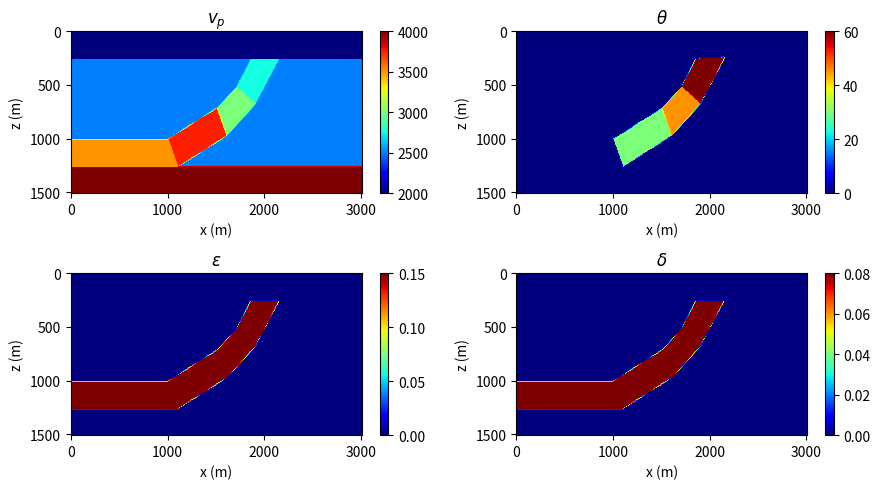

Source code (Python): (Note: this script raises an exception after producing the figure.)
import numpy as np
import matplotlib.pyplot as plt
from matplotlib.path import Path

# 
nz = 151
nx = 301
vp = np.zeros((nz, nx), dtype=np.float32)
_theta = np.zeros((nz, nx), dtype=np.float32)

# theta = 30
def calculate_y(x0, y0, x1, theta):
    # 将角度 theta 转换为弧度
    theta_rad = np.deg2rad(theta)
    
    # 计算直线的斜率
    slope = -np.tan(theta_rad)
    
    # 计算当 x = x1 时对应的 y 值
    y1 = y0 + slope * (x1 - x0)
    
    return y1

def fill_in(tensor, points, value):
    """将多边形内部的区域填充为固定值"""
    polygon_path = Path(points)
    y, x = np.meshgrid(np.arange(tensor.shape[1]), np.arange(tensor.shape[0]))
    points = np.vstack((y.flatten(), x.flatten())).T
    inside_polygon = polygon_path.contains_points(points)
    inside_polygon = inside_polygon.reshape(tensor.shape)
    #plot the polygonx
    tensor[inside_polygon] = value
    return tensor

# x, y
layer1 = [(-1, -1), (nx, -1), (nx, 25), (-1, 25)]
layer1_vel = 2000
vp = fill_in(vp, layer1, layer1_vel)

layer2 = [(-1, 125), (nx, 125), (nx, nz), (-1, nz)]
layer2_vel = 4000
vp = fill_in(vp, layer2, layer2_vel)

layer3 = [(-1, 100), (100, 100), (110, 126), (-1, 126)]
layer3_vel = 3500
vp = fill_in(vp, layer3, layer3_vel)

theta = 30
c1 = (100, 100) # x, y
c2 = (150, calculate_y(*c1, 150, theta))
c3 = (110, 126) # y, x
c4 = (160, calculate_y(*c3, 160, theta))
layer4 = [c1, c2, c4, c3]

# for coord, label in zip(layer4, ['c1', 'c2', 'c4', 'c3']):
#     plt.plot(*coord, 'o', label=label)
# plt.legend()
# # inverse y
# plt.gca().invert_yaxis()
# plt.show()

layer4_vel = 3750
vp = fill_in(vp, layer4, layer4_vel)
_theta = fill_in(_theta, layer4, theta)

theta = 45
c1 = c2
c3 = c4
c2 = (170, calculate_y(*c1, 170, theta))
c4 = (190, calculate_y(*c3, 190, theta))
layer5 = [c1, c2, c4, c3]
layer5_vel = 3000
vp = fill_in(vp, layer5, layer5_vel)
_theta = fill_in(_theta, layer5, theta)

theta = 60
c1 = c2
c3 = c4
c2 = (185, calculate_y(*c1, 185, theta))
c4 = (215, calculate_y(*c3, 215, theta))
layer6 = [c1, c2, c4, c3]
layer6_vel = 2750
vp = fill_in(vp, layer6, layer6_vel)
_theta = fill_in(_theta, layer6, theta)

vp[0:26] = 2000.

vp[vp==0.] = 2500

# epsilon
vels = [3500, 3750, 3000, 2750]
epsilon = np.zeros((nz, nx))
for vel in vels:
    epsilon[vp == vel] = 0.15

# delta
delta = np.zeros((nz, nx))
for vel in vels:
    delta[vp == vel] = 0.08

fig, axes = plt.subplots(2, 2, figsize=(9, 5))
dh = 10
extent = [0, nx*dh, nz*dh, 0]
for ax, data, title in zip(axes.flatten(), [vp, _theta, epsilon, delta], [r'$v_p$', r'$\theta$', r'$\epsilon$', r'$\delta$']):
    vmin, vmax = data.min(), data.max()
    kwargs = dict(cmap='jet', vmin=vmin, vmax=vmax, extent=extent, aspect='auto')
    plt.colorbar(ax.imshow(data, **kwargs), ax=ax)
    ax.set_xlabel('x (m)')
    ax.set_ylabel('z (m)')
    ax.set_title(title)
plt.tight_layout()
plt.savefig('figures/model.png')
plt.show()

import os
os.makedirs('models', exist_ok=True)

np.save('models/vp.npy', vp)
np.save('models/theta.npy', _theta)
np.save('models/epsilon.npy', epsilon)
np.save('models/delta.npy', delta)
np.save('models/zero.npy', np.zeros_like(vp))

seabed = np.ones_like(vp)
seabed[:20,:] = 0
np.save('models/seabed.npy', seabed)

direct_vp = np.ones_like(vp)*2000
np.save('models/direct_vp.npy', direct_vp)

from scipy.ndimage import gaussian_filter
vp_smooth = gaussian_filter(vp.copy(), sigma=2)
fig, axes= plt.subplots(1, 2, figsize=(8, 3))
vmin, vmax=vp.min(), vp.max()
extent = [0, nx*dh, nz*dh, 0]
kwargs = dict(cmap='jet', vmin=vmin, vmax=vmax, extent=extent, aspect='auto')
plt.colorbar(axes[0].imshow(vp, **kwargs), ax=axes[0])
axes[0].set_title('Original $v_p$')
plt.colorbar(axes[1].imshow(vp_smooth, **kwargs), ax=axes[1])
axes[1].set_title('Smoothed $v_p$')
for ax in axes:
    ax.set_xlabel('x (m)')
    ax.set_ylabel('z (m)')
plt.tight_layout()
plt.savefig('figures/smoothed_vp.png')
plt.show()

fig,ax=plt.subplots(1,1,figsize=(5,3))
plt.plot(vp[:,50], 'r', label='Original')
plt.plot(vp_smooth[:,50], 'b', label='Smoothed')
plt.xlabel('Depth (m)')
plt.legend()
plt.tight_layout()

np.save('models/vp_smooth.npy', vp_smooth)

true_m = 2*(vp-vp_smooth)/vp_smooth
np.save('models/true_m.npy', true_m)
fig,ax=plt.subplots(1,1,figsize=(5,3))
plt.imshow(true_m, cmap='gray', aspect='auto', extent=extent)
plt.colorbar()
ax.set_xlabel('x (m)')
ax.set_ylabel('z (m)')
ax.set_title('True m')
plt.tight_layout()
plt.savefig('figures/true_m.png')
plt.show()
